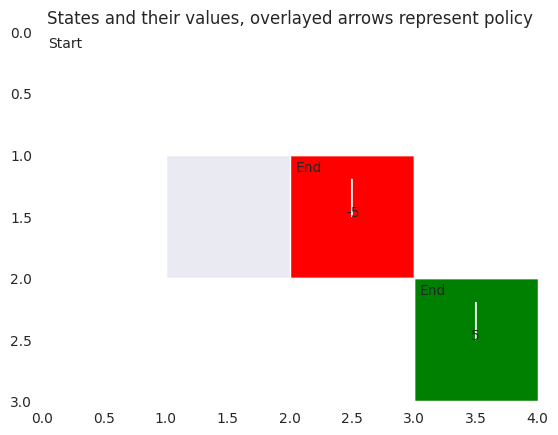
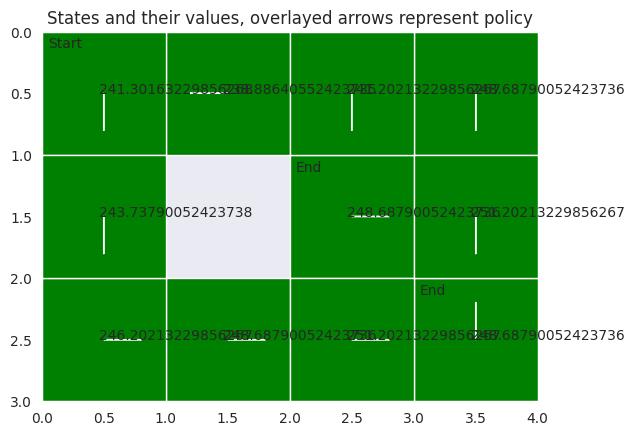

Write the Python code that produced these figures, in order.
#!/usr/bin/env python3

from collections import defaultdict
import numpy as np
import matplotlib.pyplot as plt
from matplotlib.patches import Rectangle
import random
import seaborn as sns

sns.set_style('dark')

"""
Policy iteration and Q-learning practice
"""

# TODO more general name
def plot_states(states, values, start=None, ends=set(), policy=dict()):
    plt.figure()
    # TODO cover range of state coordinates
    plt.axis([0,4,0,3])
    plt.grid(False)

    plt.title('States and their values, overlayed arrows represent policy')

    ax = plt.gca()
    ax.invert_yaxis()

    scale = 1
    width = scale
    height = width

    for s in states:
        # TODO black for missing states?
        # TODO use .text to overlay value
        if values[s] == 0:
            c="white"
        elif values[s] > 0:
            c="green"
        else:
            c="red"
        # for Rectangle: (x,y), width, height
        ax.add_patch(Rectangle((s[1] * scale, s[0] * scale), \
                width, height, facecolor=c))

        if s == start:
            plt.text(s[1] + width * 0.05, s[0] + height * 0.13, 'Start')
        elif s in ends:
            plt.text(s[1] + width * 0.05, s[0] + height * 0.13, 'End')

        # TODO how to plot bold?
        # how to draw arrows?
        if not values[s] == 0:
            plt.text(s[1] + width * 0.46, s[0] + height * 0.5, str(values[s]))

    # policies in our example map from states to neighboring states
    # more generally, they map to actions, which may not deterministically
    # bring you to the next state
    # TODO put values in bottom right for arrows in middle
    arrow_scale = 0.3
    for s1, s2 in policy.items():
        dy = (s2[1] - s1[1]) * arrow_scale
        dx = (s2[0] - s1[0]) * arrow_scale
        plt.arrow(s1[1] + width * 0.5, s1[0] + height * 0.5, dy, dx)

    plt.show()

def values_equal(values1, values2):
    """ Compare two dicts that have float values, using np.isclose to compare them. """

    # they must be dicts
    if not type(values1) == dict:
        return False
    if not type(values2) == dict:
        return False

    for k, v in values1.items():
        # TODO check that this function returns False (under expected operation)
        # because of the np.close statement
        if not (k in values2 and np.isclose(values1[k], values2[k])):
            return False

    # make sure values2 doesn't have extra elements
    if len(values2) == len(values1):
        return True

    return False

# TODO cache these?
def get_neighbors(s, states):
    """ Returns a set of states s' that are neighbors of s in states """

    i, j = s
    ns = set()

    # TODO could definitely improve on this efficiency if statespace
    # ever gets large
    for s_prime in states:
        i_prime, j_prime = s_prime

        # we don't want it to be the same square
        # or anything further than one taxicab distance away
        if abs(i - i_prime) + abs(j - j_prime) == 1:
            ns.add(s_prime)

    return ns

def initial_policy(neighbors):
    """ Generate a random initial policy uniformly """

    policy = dict()

    for s, ns in neighbors.items():
        # pick a random next state
        # so our initial policy is defined everywhere
        # needs to be a neighbor of s
        policy[s] = random.choice(list(ns))

    return policy

# in general definition, is also conditional on the action a
def P(s, s_prime):
    # TODO what other variables? a and pi?
    return 1

def R(s, s_prime):
    """ Defines the rewards after making transitions from s to s_prime. """
    # TODO what other variables? a and pi?

    # green square gets +5
    if s_prime == (2,3):
        return 5
    # red square gets -5
    elif s_prime == (1,2):
        return -5
    else:
        return 0

def V(s, policy, values, discount):
    """ Calculate the expected future value of a single state s.
        Uses existing value estimate in calculation.  """

    '''
    acc = 0

    # calculate the expected value of a certain state
    # 'over a potentially infinite horizon'
    for s_prime in neighbors[s]:
        # TODO correct w/ values and everything? P evaluation might be wrong...
        acc += P(s,s_prime) * (R(s,s_prime) + discount * values[s_prime])

    return acc
    '''
    # generally we might need the neighbors, but for this problem
    # the policy is fine (deterministic)

    # TODO implement more generally applicable version

    s_prime = policy[s]
    return P(s, s_prime) * (R(s, s_prime) + discount * values[s_prime])

def update_policy(V_curr, states, neighbors):
    # doesn't actually need current policy (that just factors in to V)
    
    policy = dict()

    # we don't actually have to iterate over s_prime (as in wiki formula)
    # because there is no probability of landing in states not selected
    # by the action (in our problem)

    for s in states:
        # TODO could make negative infinity or equivalent
        # and policy[s] = whatever
        ns = list(neighbors[s])
        best = V_curr[ns[0]]
        policy[s] = ns[0]

        # but we do have to loop over possible actions, which are one-to-one with s_prime
        # (argmax loop in wiki formula)
        for i, s_prime in enumerate(neighbors[s]):
            if V_curr[ns[i]] > best:
                best = V_curr[ns[i]]
                policy[s] = ns[i]

    return policy

# TODO handle probability in way consistent w/ above
def update_values(values, states, policy, discount):
    # not a defaultdict anymore
    v_next = dict()

    for s in states:
        # TODO is this the right step 2?

        # only need policy and not neighbors, since the policy
        # produces a deterministic result (we don't need to sum
        # over all of the neighbors and weight be the probability
        # of our action taking us to that state)
        v_next[s] = V(s, policy, values, discount)

    return v_next

# the figure homework 7
states = {(0,0),(0,1),(0,2),(0,3),\
          (1,0),      (1,2),(1,3),\
          (2,0),(2,1),(2,2),(2,3)}

# default is zero, constructed this way
# WARNING: if you try to read any missing states,
# the dictionary may enter them mapped to the default value
# (so that it gets iterated over and 'in' checks pass)
# TODO are these initial values fine?
values = defaultdict(int)
values[(1,2)] = -5
values[(2,3)] =  5

start_state = (0,0)
# TODO values in this, or more generally somewhere?
end_states = {(1,2),(2,3)}

neighbors = dict()
for s in states:
    neighbors[s] = get_neighbors(s, states)

discount = 0.99

pi = initial_policy(neighbors)

'''
Implement a dynamic programming approach to solve this problem using policy it-
eration. Start with a random initial policy. Use a discount factor of γ = 0.99. For
each cell on the grid, display the value of the optimal value function V ∗ and show the
optimal policy π ∗ using arrows
'''

plot_states(states, values, start_state, end_states, pi)

policy_iterations = 100
value_iterations = 1000

p = 0

# a set number of iterations, or until convergence of pi
while p < policy_iterations:
    # TODO not quite sure how to formulate this in terms of DP
    # so will first just try and implement equations in wiki on MDPs
    last_pi = pi
    pi = update_policy(values, states, neighbors)
    # check for policy convergence
    if pi == last_pi:
        print('Policy converged.')
        break

    v = 0

    last_values = None

    # either for a certain number of iterations or until convergence
    while v < value_iterations and not values_equal(last_values, values):
        # TODO no mutability issue right?
        last_values = values
        values = update_values(values, states, pi, discount)
        v += 1

    p += 1

plot_states(states, values, start_state, end_states, pi)
# TODO plot values too
